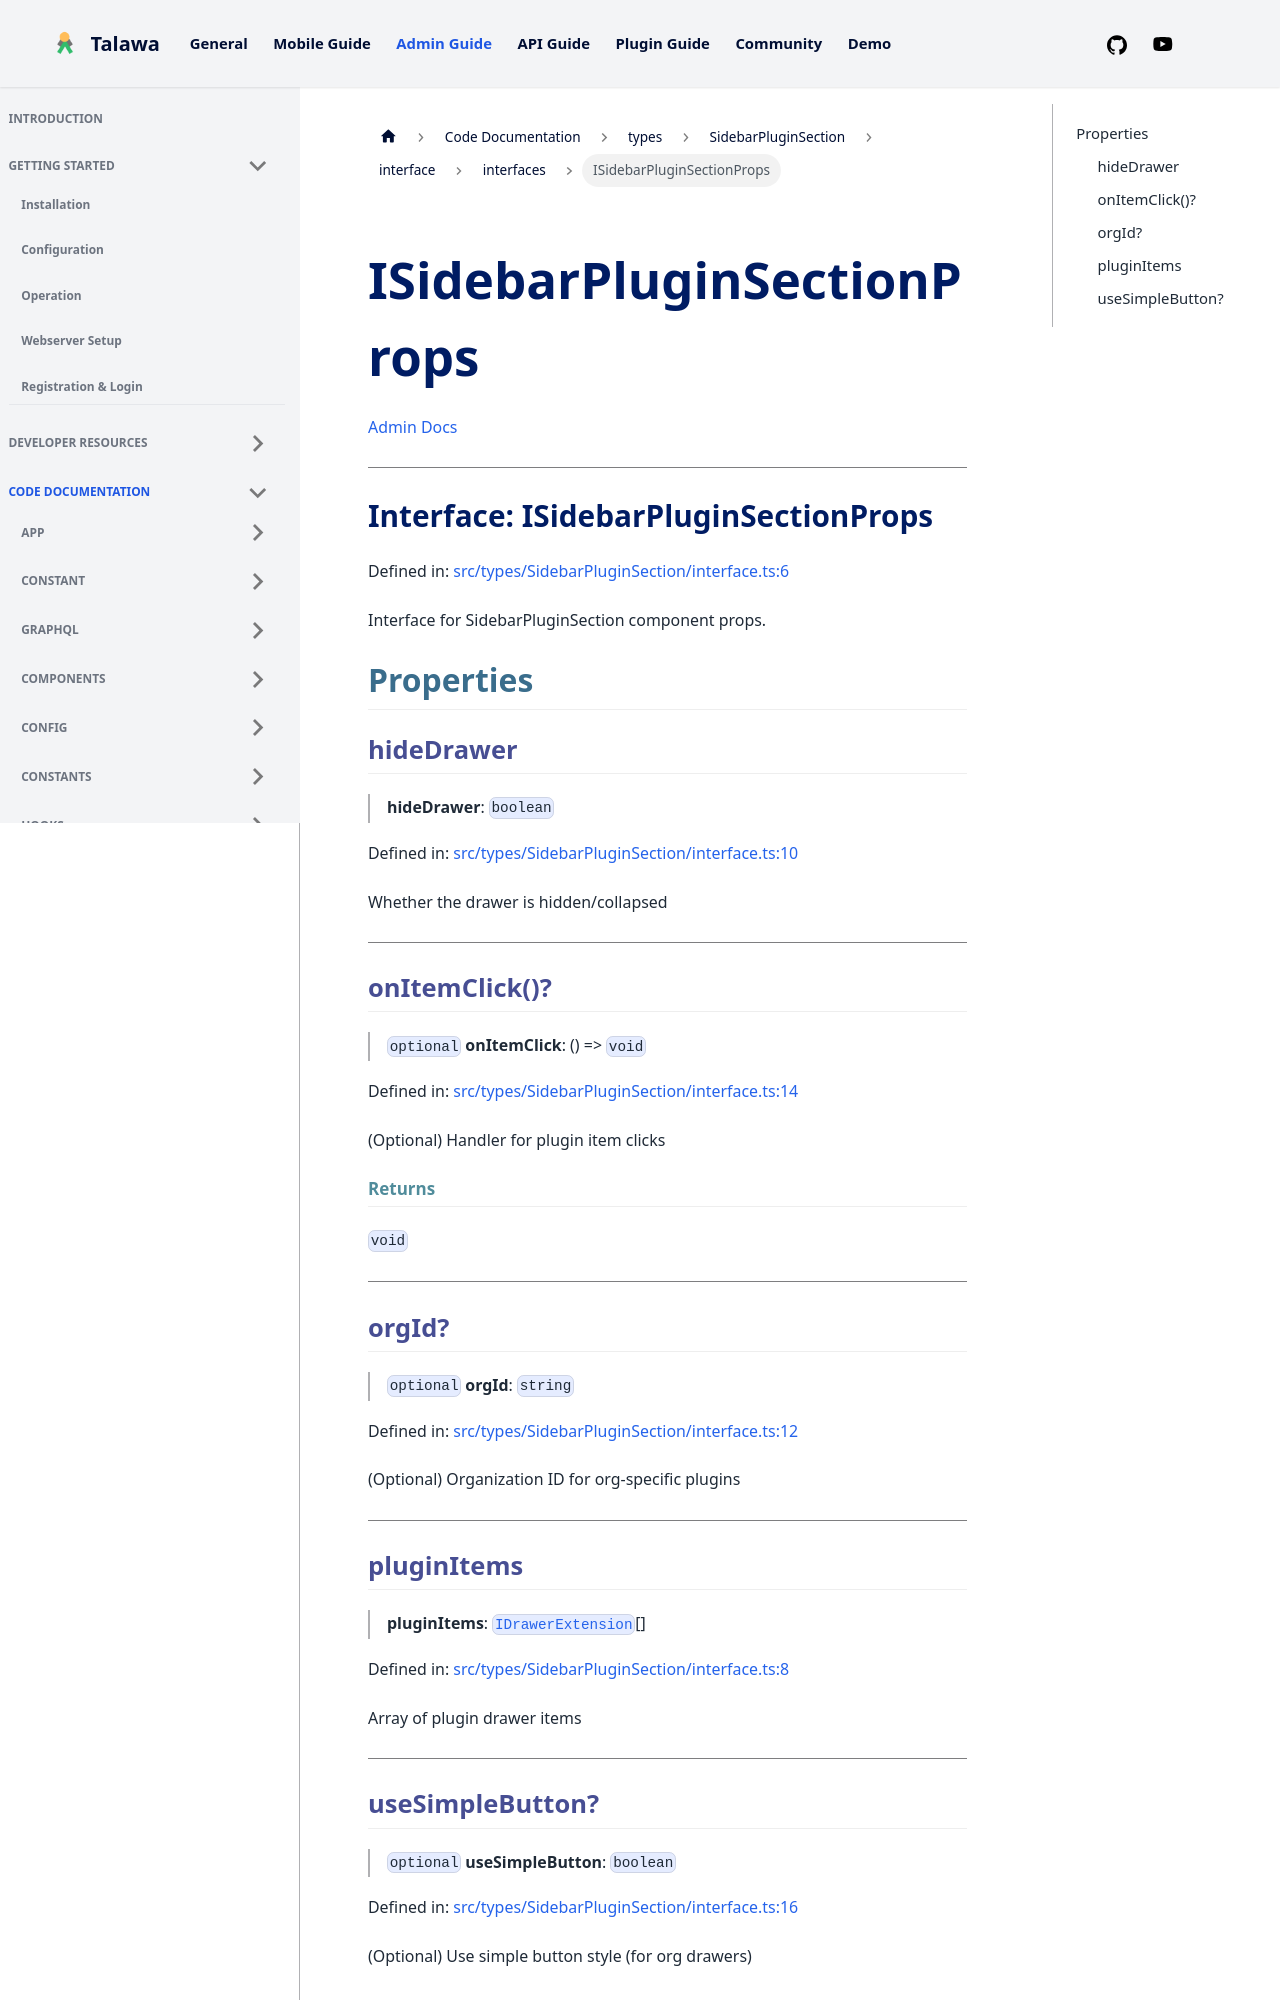

repository: PalisadoesFoundation/talawa-admin · page: docs/auto-docs/types/SidebarPluginSection/interface/interfaces/ISidebarPluginSectionProps/index.html · generator: docusaurus

[Admin Docs](/)

***

# Interface: ISidebarPluginSectionProps

Defined in: [src/types/SidebarPluginSection/interface.ts:6](https://github.com/PalisadoesFoundation/talawa-admin/blob/main/src/types/SidebarPluginSection/interface.ts#L6)

Interface for SidebarPluginSection component props.

## Properties

### hideDrawer

> **hideDrawer**: `boolean`

Defined in: [src/types/SidebarPluginSection/interface.ts:10](https://github.com/PalisadoesFoundation/talawa-admin/blob/main/src/types/SidebarPluginSection/interface.ts#L10)

Whether the drawer is hidden/collapsed

***

### onItemClick()?

> `optional` **onItemClick**: () => `void`

Defined in: [src/types/SidebarPluginSection/interface.ts:14](https://github.com/PalisadoesFoundation/talawa-admin/blob/main/src/types/SidebarPluginSection/interface.ts#L14)

(Optional) Handler for plugin item clicks

#### Returns

`void`

***

### orgId?

> `optional` **orgId**: `string`

Defined in: [src/types/SidebarPluginSection/interface.ts:12](https://github.com/PalisadoesFoundation/talawa-admin/blob/main/src/types/SidebarPluginSection/interface.ts#L12)

(Optional) Organization ID for org-specific plugins

***
